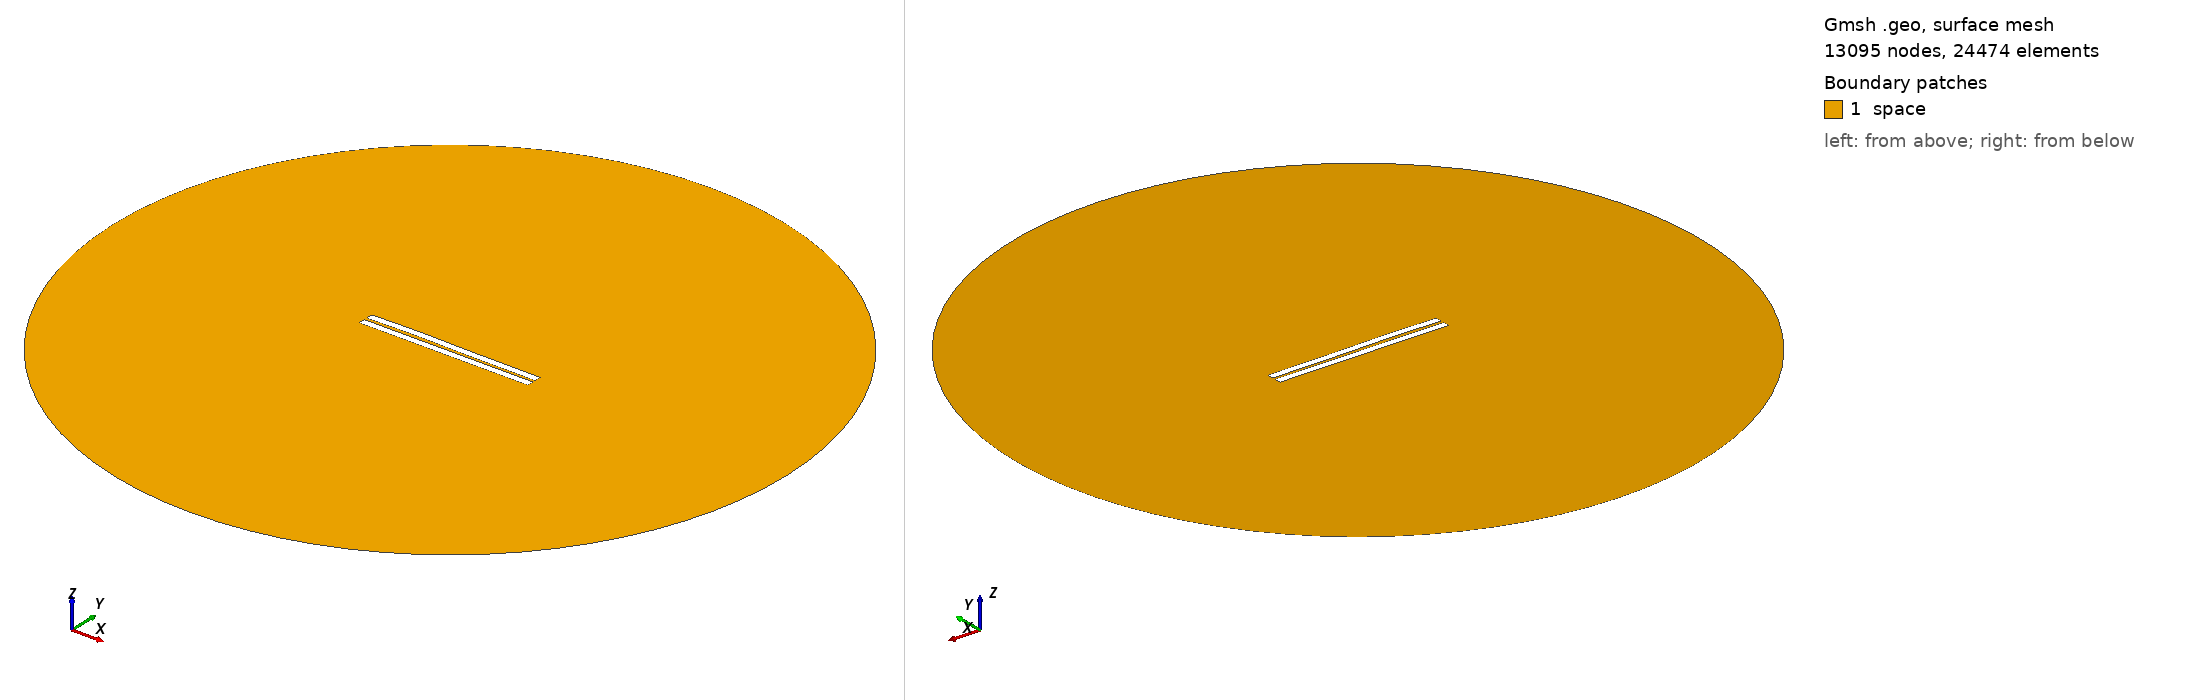

Gmsh geometry script, surface-meshed: 13095 nodes, 24474 surface elements. Boundary patches (legend numbers): 1 space. Left view from above one corner, right view from below the opposite corner. Legend entries are the model's physical surfaces. The drawing asked Gmsh for element sizes between 1% and 20% of the model's largest extent; the script's own settings can give other sizes.

=== 874.geo (drawn) ===
//---------------------------------------
// Geometry kernel
//---------------------------------------

SetFactory("OpenCASCADE");



//---------------------------------------
// Parameters of the geometry
//---------------------------------------

// Overetch of the upper plate
overetch = 0.0;

// Distance between the plates
distance = 1.75;

// Discretization over the x axis (for the deformation)
nx = 50; 

// Length of the plate
L = 100 - overetch; 

// Number of modes
n = 4; 

// 1st mode coefficient
coeff(1) = -0.075;
beta(1) = 0.596864 * 3.1415926535 / L;

// 2nd mode coefficient
coeff(2) = 0.15;
beta(2) = 1.49418 * 3.1415926535 / L;

// 3rd mode coefficient
coeff(3) = 0.15;
beta(3) = 2.50025 * 3.1415926535 / L;

// 4th mode coefficient
coeff(4) = 0.07499999999999998;
beta(4) = 3.49999 * 3.1415926535 / L;



//---------------------------------------
// Upper plate (deformed rectangle)
//---------------------------------------

// Coordiantes of the upper plate
xmin = -50;
xmax = 50 - overetch;

// Height of the upper plate
yheight = 4 - 2 * overetch;

// Indexes of the points
UpperID[] = {};
LowerID[] = {};
LeftID[] = {};
RightID[] = {};

// Point index
p = 1;

// Horizontal edges
For i In {1:nx}
    x = xmin + (i-1)*(xmax - xmin)/(nx-1);

    y_bottom = distance / 2 + overetch;
    For j In {1:n}
        C = (Cosh(beta(j)*L) + Cos(beta(j)*L)) / (Sinh(beta(j)*L) + Sin(beta(j)*L));
        y_bottom  = y_bottom + coeff(j) * (Cosh(beta(j)*(x+50)) - Cos(beta(j)*(x+50)) - C * (Sinh(beta(j)*(x+50)) - Sin(beta(j)*(x+50))));
    EndFor

    y_top = y_bottom + yheight;

    Point(p) = {x, y_top, 0, 1.0};
    UpperID[i] = p;
    p = p + 1;

    Point(p) = {x, y_bottom, 0, 1.0};
    LowerID[i] = p;
    p = p + 1;
EndFor

// Create point lists
UpperPts[] = {}; LowerPts[] = {};
For i In {1:nx}
  UpperPts[] += {UpperID[i]};
  LowerPts[] += {LowerID[i]};
EndFor

// Build splines
Spline(1) = {UpperPts[]};
Spline(2) = {LowerPts[]};
Line(3) = {LowerPts[nx-1], UpperPts[nx-1]};
Line(4) = {LowerPts[0], UpperPts[0]};

// Build the plane surface
Curve Loop(1) = {2, 3, -1, -4};
Plane Surface(1) = {1};



//---------------------------------------
// Lower plate (rectangle)
//---------------------------------------

// Vertices
Point(1001) = {-50, -1, 0, 1.0};
Point(1002) = { 50, -1, 0, 1.0};
Point(1003) = { 50,  -5, 0, 1.0};
Point(1004) = {-50,  -5, 0, 1.0};

// Edges
Line(5) = {1001, 1002};
Line(6) = {1002, 1003};
Line(7) = {1003, 1004};
Line(8) = {1004, 1001};

// Plane surface
Line Loop(2) = {5, 6, 7, 8};
Plane Surface(2) = {2}; 



//---------------------------------------
// Outer (fictious) boundary
//---------------------------------------

// Points
Point(1005) = {0, 0, 0};       // Center
Point(1006) = {200, 0, 0};     // Start point
Point(1007) = {0, 200, 0};     // 90 degrees
Point(1008) = {-200, 0, 0};    // 180 degrees
Point(1009) = {0, -200, 0};    // 270 degrees

// Circle arcs (each needs start, center, end)
Circle(9) = {1006, 1005, 1007};
Circle(10) = {1007, 1005, 1008};
Circle(11) = {1008, 1005, 1009};
Circle(12) = {1009, 1005, 1006};

// Plane surface for the entire domain
Curve Loop(3) = {9, 10, 11, 12};
Surface(3) = {3};

// Subtract the plates from the whole domain to obtain the actual domain where we want to solve the equations
BooleanDifference{ Surface{3}; Delete; }{ Surface{1}; Surface{2}; Delete; }




//---------------------------------------
// Transfinite Lines/Curves
//---------------------------------------

// Set the number of points on the boundaries
r = 7;

// Plates
Transfinite Curve {1, 2} = 50*r Using Progression 1;
Transfinite Curve {3, 4} = 2*r Using Progression 1;
Transfinite Line {5, 7} = 50*r Using Progression 1;
Transfinite Line {6, 8} = 2*r Using Progression 1;

// Outer boundary
Transfinite Line {9, 10, 11, 12} = 20 Using Progression 1;



//---------------------------------------
// Physical groups
//---------------------------------------                

// Physical curves (boundaries)
Physical Line("force_segment", 10) = {2};
Physical Line("upper_plate", 11) = {1, 3, 4};
Physical Line("lower_plate", 12) = {5, 6, 7, 8};
Physical Line("boundary", 20) = {9, 10, 11, 12};

// Physical Surfaces
Physical Surface("space", 30) = {3};



//---------------------------------------
// 6. Generate the Mesh
//---------------------------------------

// 2D mesh generation
Mesh 2;
